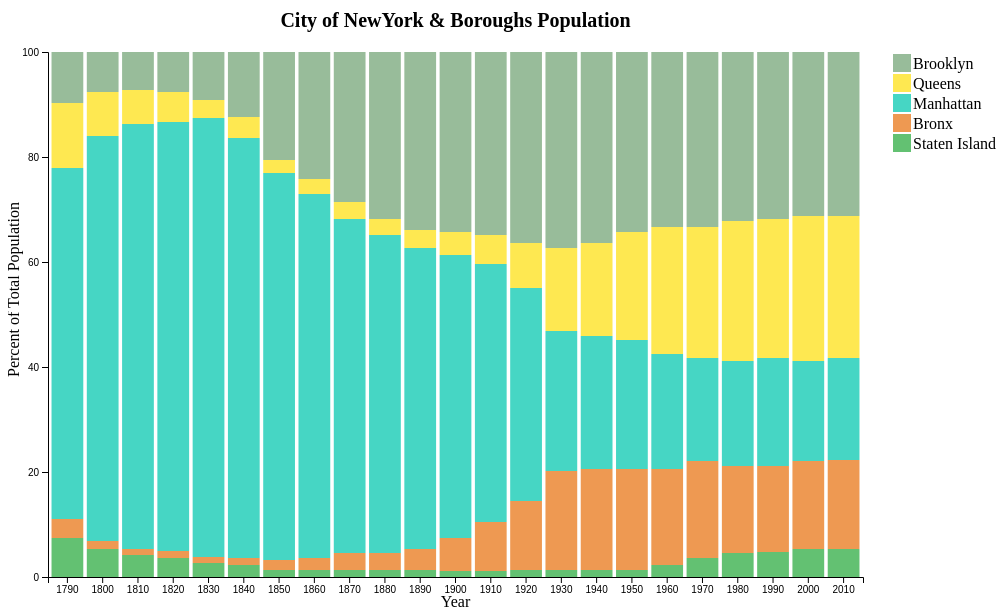
D3 v4 page, settled after 480 driven frames (8 s of simulated time); the page loaded 1 data file(s).

  
      function draw(data)
      {
      "use strict";
      var margin = {top: 20, right: 20, bottom: 30, left: 40},
    	width = 1025 - margin.left - margin.right,
    	height = 600 - margin.top - margin.bottom;

         var svg = d3.select("body")
            .append("svg")
            .attr("width", width + margin.left + margin.right)
            .attr("height", height + margin.top + margin.bottom)
            .append('g')
            .attr('class', 'chart')
            .attr("transform", "translate(" + margin.left + "," + margin.top + ")");

        var xscale = d3.scaleBand()
          	.range([0, width-150])
          	.padding(0.1);
	
		var yscale = d3.scaleLinear()
			.rangeRound([height, 25]);

		var color = d3.scaleOrdinal()
		.range(["#63c172", "#ee9952", "#46d6c4", "#fee851", "#98bc9a"]);
	
    var xAxis = d3.axisBottom(xscale);

    var yAxis = d3.axisLeft(yscale)
      .ticks(5);
      
	
    
		color.domain(d3.keys(data[0]).filter(function(key){ return key !=='<br>Source & Data: <a href="http://www.census.gov/">U.S. Census Bureau</a>';}));

        data.forEach (function(d){
        	var myyear = d['<br>Source & Data: <a href="http://www.census.gov/">U.S. Census Bureau</a>']
        	var y0 = 0;

        	d.years = color.domain().map(function(name){
        		return {myyear:myyear, name:name, y0:y0, y1: y0 += d[name] };
        	});
        	d.total = d.years[d.years.length-1].y1;
        });
        	
       var x = xscale.domain(data.map(function(d){return d['<br>Source & Data: <a href="http://www.census.gov/">U.S. Census Bureau</a>'];}));

		var y = yscale.domain([0,d3.max(data, function(d) { return d.total; })]);

    d3.select('svg')
      .append('g')
      .attr('class','xaxis')
      .attr('transform','translate('+ margin.left +','+ (height+margin.top) +')')
      .call(xAxis);
    
    svg.append("text")             
      .attr("transform",
            "translate(" + ((width-150)/2) + " ," + 
                           (height + margin.top + 10) + ")")
      .style("text-anchor", "middle")
      .text("Year");

    d3.select('svg')
      .append('g')
      .attr('class','yaxis')
      .attr('transform','translate('+ margin.left +','+ margin.top +')')
      .call(yAxis);

    svg.append("text")
      .attr("transform", "rotate(-90)")
      .attr("y", 0 - (margin.left+5))
      .attr("x",0 - ((height-25) / 2))
      .attr("dy", "1em")
      .style("text-anchor", "middle")
      .text("Percent of Total Population"); 

    svg.append("text")
        .attr("x", ((width-150) / 2))             
        .attr("y", 0 - ((margin.top-20) / 2))
        .attr("text-anchor", "middle")
        .attr('font-weight','bold')  
        .style("font-size", "20px") 
        .text("City of NewYork & Boroughs Population");

		var year = svg.selectAll(".year")
      	.data(data)
    	.enter().append("g")
      	.attr("class", "g")
      	
      

  		year.selectAll("rect")
      	.data(function(d) {
        	return d.years; 
      	})
    	.enter().append("rect")
      	.attr("width", x.bandwidth())
      	.attr("y", function(d) { return y(d.y1); })
      	.attr("x",function(d) { //add to stock code
          	return x(d.myyear)
        	})
     	.attr("height", function(d) { return y(d.y0) - y(d.y1); })
      	.style("fill", function(d) { return color(d.name); });

      debugger;
      year.selectAll("rect")
       .on("mouseover", function(d){

          var delta = d.y1 - d.y0;
          var xPos = parseFloat(d3.select(this).attr("x"));
          var yPos = parseFloat(d3.select(this).attr("y"));
          var height = parseFloat(d3.select(this).attr("height"))

          d3.select(this).attr("stroke","blue").attr("stroke-width",0.8);

          svg.append("text")
          .attr("x",xPos)
          .attr("y",yPos +height/2)
          .attr("class","tooltip")
          .text(d.name +": "+ delta); 
          
       })
       .on("mouseout",function(){
          svg.select(".tooltip").remove();
          d3.select(this).attr("stroke","pink").attr("stroke-width",0.2);
                                
        })
      
     var legend = svg.selectAll(".legend")
      .data(color.domain().reverse())
      .enter().append("g")
      .attr("class", "legend")
      .attr("transform", function(d, i) { return "translate(0," + (i * 20+27) + ")"; });	
      
      legend.append("rect")
      .attr("x", width - 120)
      .attr("width", 18)
      .attr("height", 18)
      .style("fill", color);

      legend.append("text")
      .attr("x", width - 100)
      .attr("y", 9)
      .attr("dy", ".35em")
      .style("text-anchor", "start")
      .text(function(d) { return d; });  
      };

   

  
    
d3.csv("113.csv",function(d,i,columns){
	for (var i = 0; i < columns.length; ++i) {
		d[columns[i]] = +d[columns[i]]
	}
		return d;
},draw);
  

### data: 113.csv
Staten Island, <br>Source & Data: <a href="http://www.c…, Bronx, Manhattan, Queens, Brooklyn
7.429, 1790, 3.538, 66.98, 12.26, 9.788
5.307, 1800, 1.592, 77.18, 8.255, 7.665
4.127, 1810, 1.179, 80.9, 6.604, 7.193
3.656, 1820, 1.238, 81.78, 5.66, 7.665
2.712, 1830, 1.179, 83.49, 3.538, 9.08
2.241, 1840, 1.415, 79.95, 4.009, 12.38
1.248, 1850, 1.936, 73.82, 2.426, 20.57
1.238, 1860, 2.3, 69.46, 2.83, 24.17
1.253, 1870, 3.346, 63.68, 3.066, 28.66
1.238, 1880, 3.361, 60.61, 3.066, 31.72
1.238, 1890, 4.068, 57.31, 3.538, 33.84
1.061, 1900, 6.368, 53.81, 4.442, 34.32
1.061, 1910, 9.434, 49.06, 5.66, 34.79
1.238, 1920, 13.27, 40.61, 8.451, 36.44
1.248, 1930, 18.92, 26.65, 15.8, 37.38
1.238, 1940, 19.4, 25.28, 17.65, 36.44
1.253, 1950, 19.38, 24.53, 20.52, 34.32
2.241, 1960, 18.4, 21.93, 24.06, 33.37
3.656, 1970, 18.4, 19.58, 25, 33.37
4.599, 1980, 16.51, 20.05, 26.65, 32.19
4.835, 1990, 16.27, 20.52, 26.65, 31.72
5.307, 2000, 16.75, 19.1, 27.59, 31.25
5.307, 2010, 16.98, 19.34, 27.12, 31.25